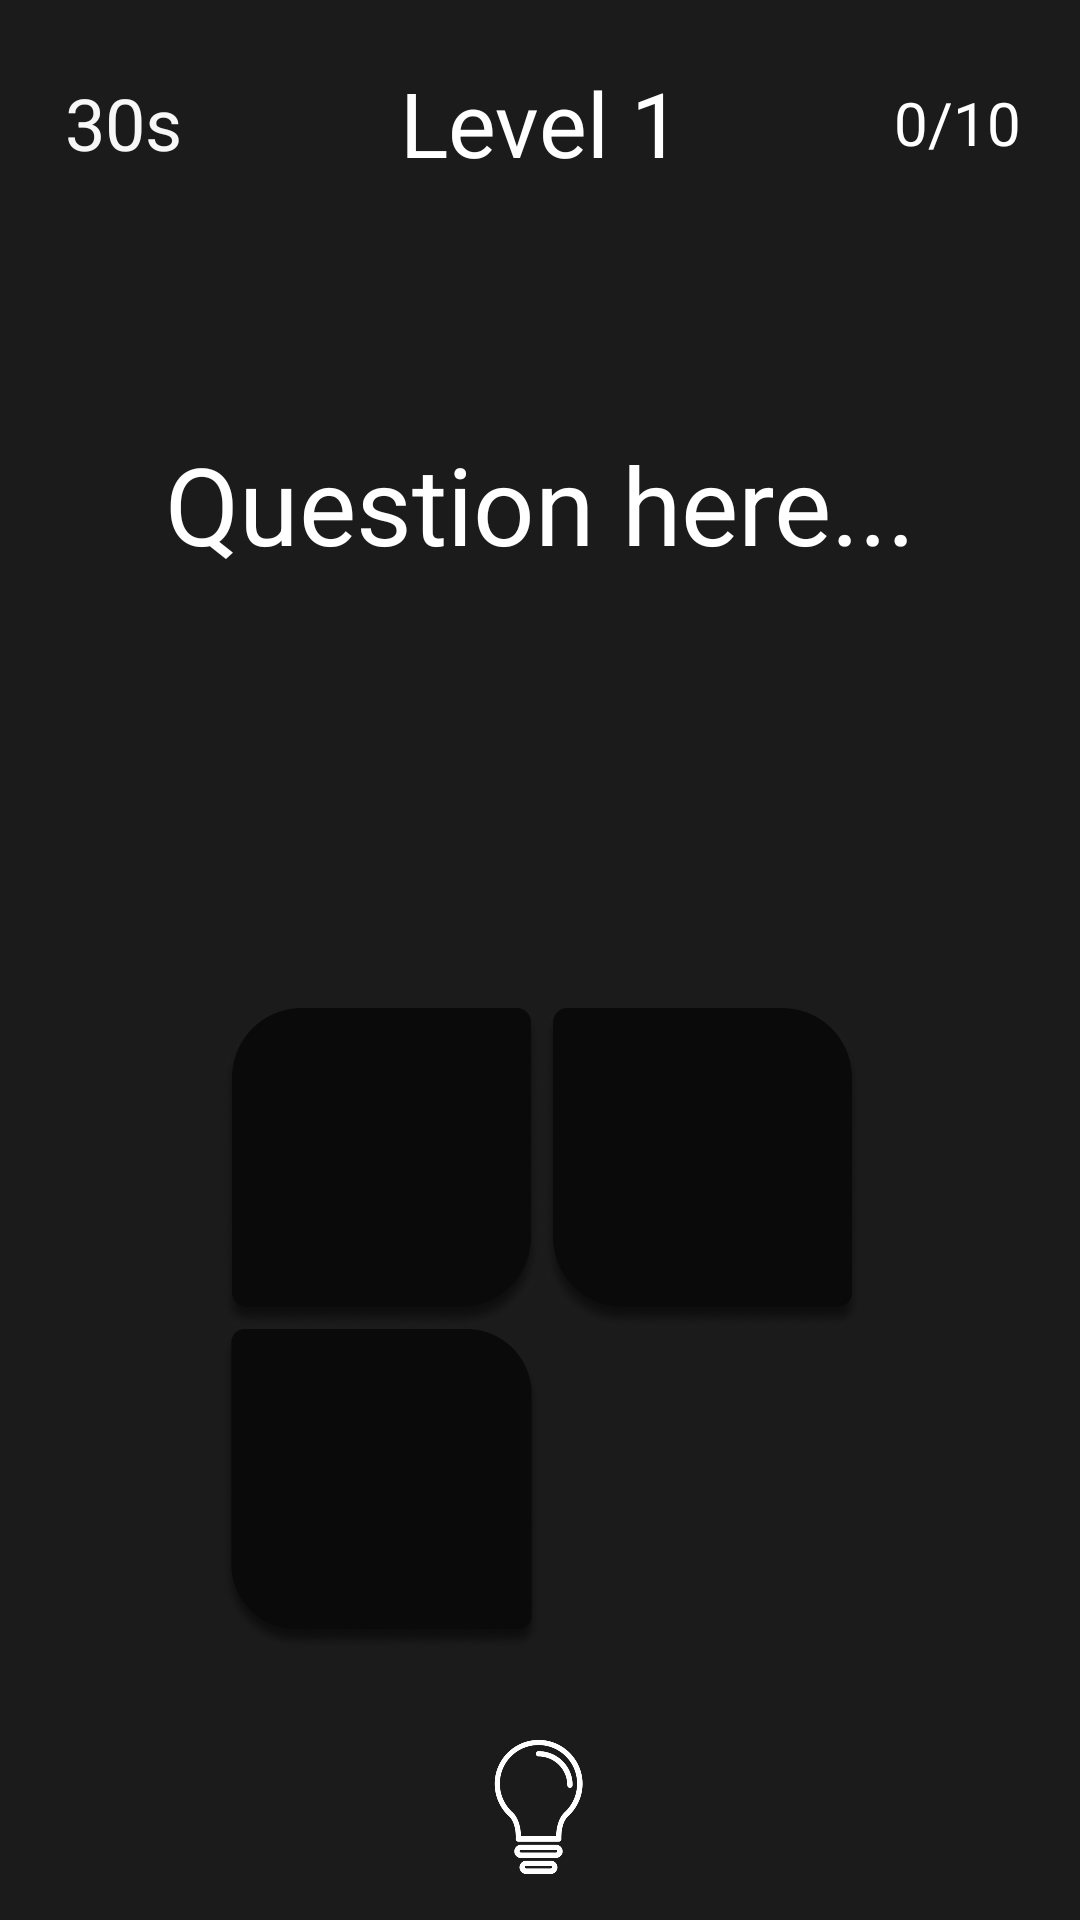

Write the Android layout XML for this screen, with the resource values it uses.
<!-- AndroidManifest.xml: application theme AppTheme -->
<!-- res/layout/activity_randomlevel.xml -->
<?xml version="1.0" encoding="utf-8"?>
<androidx.constraintlayout.widget.ConstraintLayout xmlns:android="http://schemas.android.com/apk/res/android"
    xmlns:app="http://schemas.android.com/apk/res-auto"
    xmlns:tools="http://schemas.android.com/tools"
    android:id="@+id/appLayout"
    android:layout_width="match_parent"
    android:layout_height="match_parent"
    android:background="#1B1B1B"
    tools:context=".randomLevel">

    <TextView
        android:id="@+id/QuestionText"
        android:layout_width="0dp"
        android:layout_height="0dp"
        android:layout_marginTop="72dp"
        android:layout_marginBottom="376dp"
        android:gravity="center"
        android:text="Question here..."
        android:textColor="#FFFFFF"
        android:textSize="36sp"
        app:fontFamily="@font/consola"

        app:layout_constraintBottom_toBottomOf="parent"
        app:layout_constraintEnd_toEndOf="parent"
        app:layout_constraintHorizontal_bias="0.0"
        app:layout_constraintStart_toStartOf="parent"
        app:layout_constraintTop_toTopOf="parent" />

    <TextView
        android:id="@+id/timerText"
        android:layout_width="50dp"
        android:layout_height="50dp"
        android:layout_marginStart="16dp"
        android:layout_marginLeft="16dp"
        android:layout_marginTop="16dp"
        android:gravity="center"
        android:text="30s"
        android:textColor="#F8F7F7"
        android:textSize="24sp"
        app:fontFamily="@font/consola"
        app:layout_constraintStart_toStartOf="parent"
        app:layout_constraintTop_toTopOf="parent" />


    <ImageView
        android:id="@+id/flipbtn"
        android:layout_width="57dp"
        android:layout_height="57dp"
        android:layout_marginTop="8dp"
        android:layout_marginBottom="8dp"
        app:layout_constraintBottom_toBottomOf="parent"
        app:layout_constraintEnd_toEndOf="parent"
        app:layout_constraintHorizontal_bias="0.498"
        app:layout_constraintStart_toStartOf="parent"
        app:layout_constraintTop_toTopOf="parent"
        app:layout_constraintVertical_bias="0.987"
        app:srcCompat="@drawable/bulb" />

    <ImageView
        android:id="@+id/back_card"
        android:layout_width="212dp"
        android:layout_height="218dp"
        android:layout_marginTop="72dp"
        android:alpha="0"
        app:layout_constraintEnd_toEndOf="parent"
        app:layout_constraintHorizontal_bias="0.497"
        app:layout_constraintStart_toStartOf="parent"
        app:layout_constraintTop_toBottomOf="@+id/QuestionText"
        app:srcCompat="@drawable/tips" />

    <GridLayout
        android:id="@+id/front_card"
        android:layout_width="212dp"
        android:layout_height="218dp"
        android:layout_marginTop="72dp"
        android:alpha="1"
        app:layout_constraintEnd_toEndOf="parent"
        app:layout_constraintHorizontal_bias="0.497"
        app:layout_constraintStart_toStartOf="parent"
        app:layout_constraintTop_toBottomOf="@+id/QuestionText">

        <Button
            android:id="@+id/firstOption"
            android:layout_width="107dp"
            android:layout_height="107dp"
            android:layout_row="0"
            android:layout_column="0"
            android:background="@drawable/firstoption"
            android:onClick="play"
            android:textColor="#FFFFFF"
            android:textSize="20sp" />

        <Button
            android:id="@+id/secondOption"
            android:layout_width="107dp"
            android:layout_height="107dp"
            android:layout_row="0"
            android:layout_column="1"
            android:background="@drawable/secondoption"
            android:onClick="play"
            android:textColor="#FFFFFF"
            android:textSize="20sp" />

        <Button
            android:id="@+id/thirdOption"
            android:layout_width="107dp"
            android:layout_height="107dp"
            android:layout_row="1"
            android:layout_column="0"
            android:background="@drawable/thirdoption"
            android:onClick="play"
            android:textColor="#FFFFFF"
            android:textSize="20sp" />

        <Button
            android:id="@+id/fourthOption"
            android:layout_width="107dp"
            android:layout_height="107dp"
            android:layout_row="1"
            android:layout_column="1"
            android:background="@drawable/fourthoption"
            android:onClick="play"
            android:textColor="#FFFFFF"
            android:textSize="20sp" />

    </GridLayout>

    <TextView
        android:id="@+id/userScore"
        android:layout_width="50dp"
        android:layout_height="50dp"
        android:layout_marginTop="16dp"
        android:layout_marginEnd="16dp"
        android:layout_marginRight="16dp"
        android:gravity="center"
        android:text="0/10"
        android:textColor="#FFFFFF"
        android:textSize="20sp"
        app:fontFamily="@font/consola"
        app:layout_constraintEnd_toEndOf="parent"
        app:layout_constraintTop_toTopOf="parent" />

    <TextView
        android:id="@+id/textViewLevel"
        android:layout_width="0dp"
        android:layout_height="50dp"
        android:layout_marginStart="16dp"
        android:layout_marginLeft="16dp"
        android:layout_marginTop="16dp"
        android:layout_marginEnd="16dp"
        android:layout_marginRight="16dp"
        android:gravity="center"
        android:text="Level 1"
        android:textColor="#FFFFFF"
        android:textSize="30sp"
        app:fontFamily="@font/consola"
        app:layout_constraintEnd_toStartOf="@+id/userScore"
        app:layout_constraintStart_toEndOf="@+id/timerText"
        app:layout_constraintTop_toTopOf="parent" />


</androidx.constraintlayout.widget.ConstraintLayout>
<!-- resources referenced by this layout -->
<resources>
  <!-- drawable bulb: png bitmap (drawable, 12564 bytes) -->
  <!-- drawable firstoption: png bitmap (drawable, 35525 bytes) -->
  <!-- drawable secondoption: png bitmap (drawable, 35745 bytes) -->
  <!-- drawable thirdoption: png bitmap (drawable, 36028 bytes) -->
  <!-- drawable tips: png bitmap (drawable, 58762 bytes) -->
  <style name="AppTheme" parent="Theme.AppCompat.NoActionBar">
          
          <item name="colorPrimary">@color/myColor</item>
          <item name="colorPrimaryDark">@color/myColor</item>
          <item name="colorAccent">@color/myColor</item>
  
      </style>
  <color name="myColor">#1B1B1B</color>
</resources>
